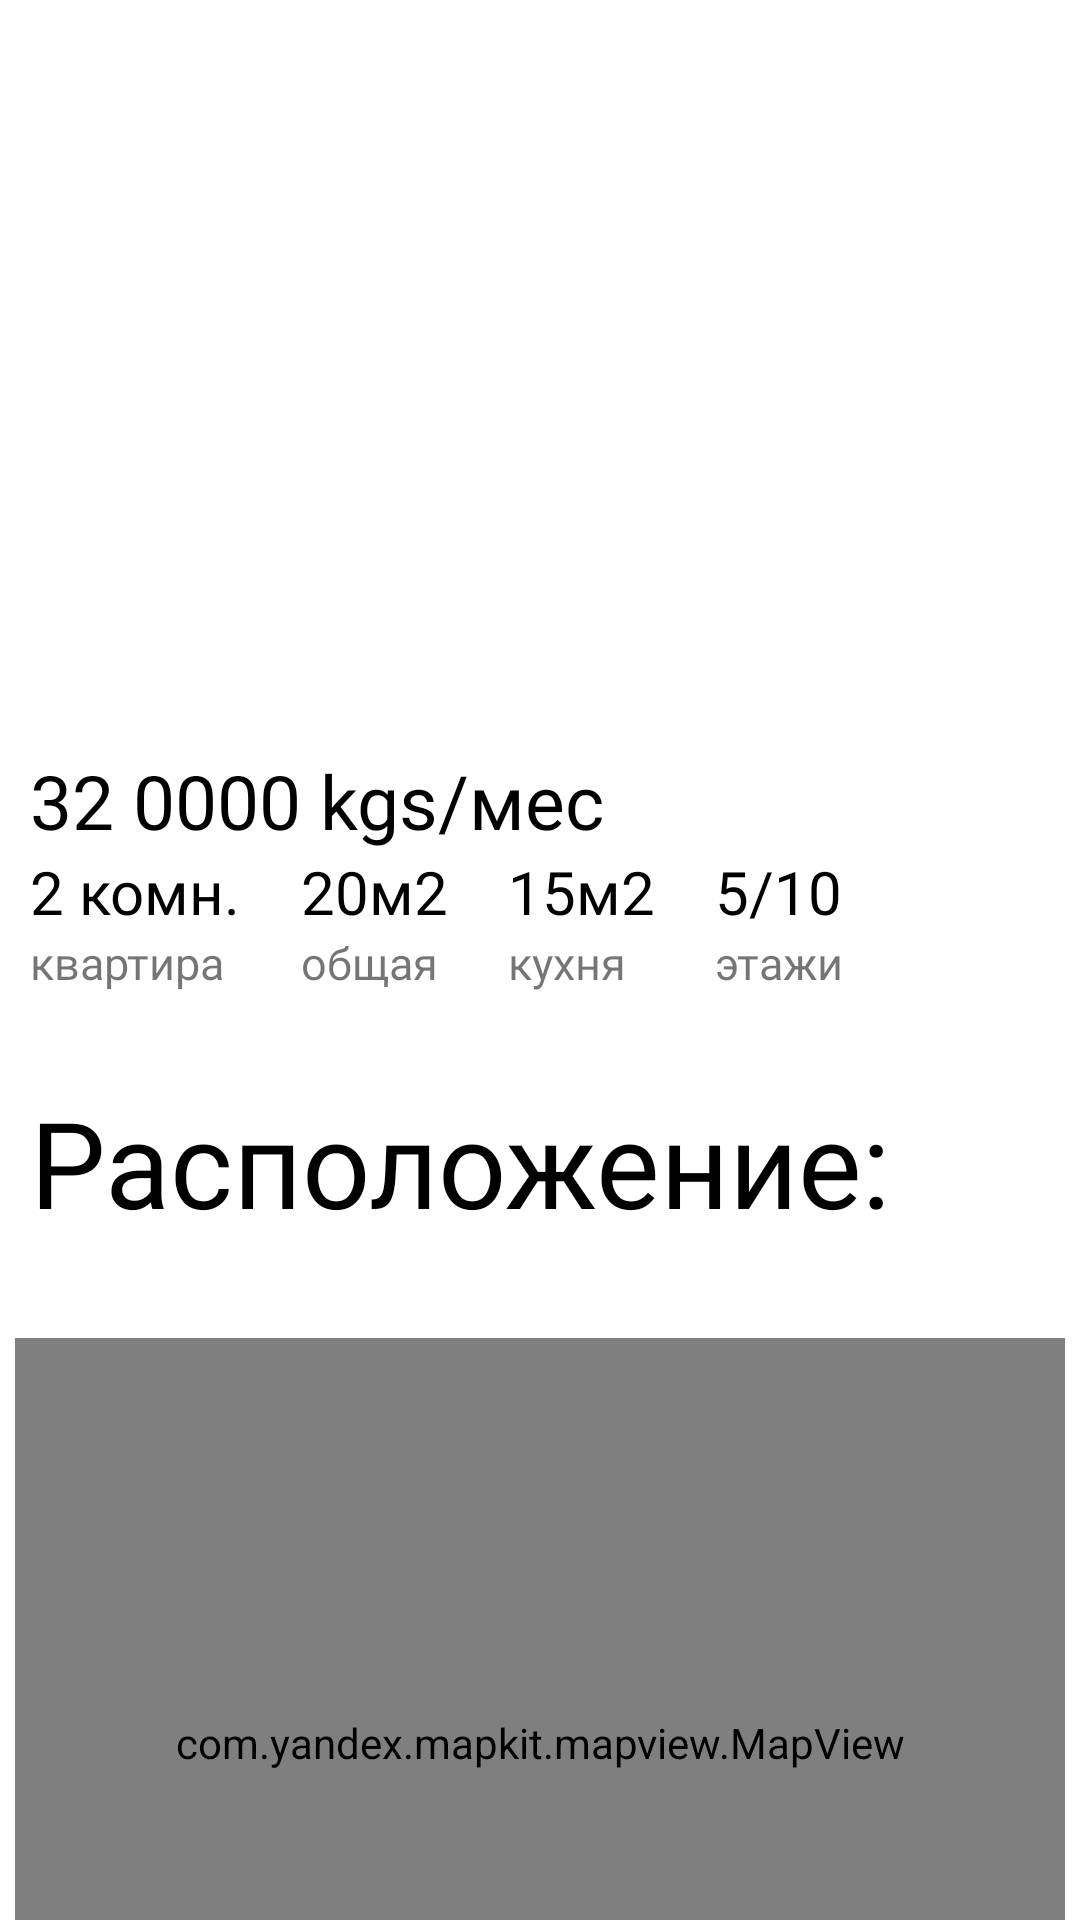

Reconstruct the res/layout file that produces this screen, plus the resources it refers to.
<!-- AndroidManifest.xml: application theme Theme.BishkekRielt -->
<!-- res/layout/fragment_item.xml -->
<?xml version="1.0" encoding="utf-8"?>
<androidx.constraintlayout.widget.ConstraintLayout xmlns:android="http://schemas.android.com/apk/res/android"
    android:layout_width="match_parent"
    android:layout_height="match_parent"
    xmlns:app="http://schemas.android.com/apk/res-auto"
    xmlns:tools="http://schemas.android.com/tools"
    tools:context=".ui.item.ItemFragment">

    <androidx.core.widget.NestedScrollView
        android:id="@+id/nestedScrollView"
        android:layout_width="match_parent"
        android:layout_height="wrap_content"
        android:fillViewport="true"
        android:orientation="vertical"
        app:layoutManager="androidx.recyclerview.widget.LinearLayoutManager"
        app:layout_constraintTop_toTopOf="parent"
        app:layout_constraintBottom_toBottomOf="parent">

        <androidx.constraintlayout.widget.ConstraintLayout
            android:layout_width="match_parent"
            android:layout_height="wrap_content">

            <androidx.viewpager2.widget.ViewPager2
                android:paddingStart="5dp"
                android:paddingEnd="5dp"
                android:id="@+id/scrollImage"
                android:layout_width="match_parent"
                android:layout_height="250dp"
                app:layout_constraintTop_toTopOf="parent"/>
            
            <androidx.constraintlayout.widget.ConstraintLayout
                android:layout_width="match_parent"
                android:layout_height="wrap_content"
                app:layout_constraintStart_toStartOf="parent"
                app:layout_constraintTop_toBottomOf="@id/scrollImage">


                <TextView
                    android:id="@+id/price1"
                    android:text="32 0000 kgs/мес"
                    android:layout_width="wrap_content"
                    android:layout_height="wrap_content"
                    android:layout_marginStart="10dp"
                    app:layout_constraintTop_toTopOf="parent"
                    app:layout_constraintStart_toStartOf="parent"
                    android:textSize="25sp"
                    android:fontFamily="@font/nokia_sans_bold"
                    android:textColor="@color/black"/>

                <TextView
                    android:id="@+id/rooms"
                    android:text="2 комн."
                    android:layout_width="wrap_content"
                    android:layout_height="wrap_content"
                    app:layout_constraintTop_toBottomOf="@id/price1"
                    app:layout_constraintStart_toStartOf="@id/price1"
                    android:textSize="20sp"
                    android:textColor="@color/black"
                    android:fontFamily="@font/nokia_sans_regular"/>

                <TextView
                    android:id="@+id/roomsTv"
                    android:layout_width="wrap_content"
                    android:layout_height="wrap_content"
                    app:layout_constraintTop_toBottomOf="@id/rooms"
                    app:layout_constraintStart_toStartOf="@id/rooms"
                    android:text="квартира"
                    android:fontFamily="@font/nokia_sans_regular"
                    android:textSize="15sp"/>

                <TextView
                    android:id="@+id/area"
                    android:layout_width="wrap_content"
                    android:layout_height="wrap_content"
                    app:layout_constraintLeft_toRightOf="@id/rooms"
                    android:layout_marginStart="20dp"
                    android:textSize="20sp"
                    android:textColor="@color/black"
                    android:text="20м2"
                    android:fontFamily="@font/nokia_sans_regular"
                    app:layout_constraintTop_toBottomOf="@id/price1"/>

                <TextView
                    android:layout_width="wrap_content"
                    android:layout_height="wrap_content"
                    app:layout_constraintTop_toBottomOf="@id/area"
                    app:layout_constraintStart_toStartOf="@id/area"
                    android:textSize="15sp"
                    android:text="общая"
                    android:fontFamily="@font/nokia_sans_regular"/>

                <TextView
                    android:id="@+id/kitchen"
                    android:layout_width="wrap_content"
                    android:layout_height="wrap_content"
                    app:layout_constraintLeft_toRightOf="@id/area"
                    app:layout_constraintTop_toBottomOf="@id/price1"
                    android:textSize="20sp"
                    android:textColor="@color/black"
                    android:fontFamily="@font/nokia_sans_regular"
                    android:text="15м2"
                    android:layout_marginStart="20dp"/>

                <TextView
                    android:layout_width="wrap_content"
                    android:layout_height="wrap_content"
                    app:layout_constraintTop_toBottomOf="@id/kitchen"
                    app:layout_constraintStart_toStartOf="@id/kitchen"
                    android:textSize="15sp"
                    android:text="кухня"
                    android:fontFamily="@font/nokia_sans_regular"/>

                <TextView
                    android:id="@+id/floor"
                    android:layout_width="wrap_content"
                    android:layout_height="wrap_content"
                    app:layout_constraintTop_toBottomOf="@id/price1"
                    app:layout_constraintLeft_toRightOf="@id/kitchen"
                    android:textSize="20sp"
                    android:textColor="@color/black"
                    android:fontFamily="@font/nokia_sans_regular"
                    android:text="5/10"
                    android:layout_marginStart="20dp"/>

                <TextView
                    android:layout_width="wrap_content"
                    android:layout_height="wrap_content"
                    app:layout_constraintTop_toBottomOf="@id/floor"
                    app:layout_constraintStart_toStartOf="@id/floor"
                    android:fontFamily="@font/nokia_sans_regular"
                    android:textSize="15sp"
                    android:text="этажи"/>

                <TextView
                    android:id="@+id/loca"
                    android:layout_width="match_parent"
                    android:layout_height="wrap_content"
                    app:layout_constraintTop_toBottomOf="@id/floor"
                    android:layout_marginTop="50dp"
                    android:layout_marginStart="10dp"
                    android:text="Расположение:"
                    android:fontFamily="@font/nokia_sans_bold"
                    android:textColor="@color/black"
                    android:textSize="40sp"/>

                <TextView
                    android:id="@+id/tvLocation"
                    android:layout_width="wrap_content"
                    android:layout_height="wrap_content"
                    app:layout_constraintStart_toStartOf="parent"
                    android:layout_marginStart="10dp"
                    app:layout_constraintTop_toBottomOf="@id/loca"
                    android:textSize="20sp"
                    android:fontFamily="@font/nokia_sans_regular"/>

                <com.yandex.mapkit.mapview.MapView
                    android:id="@+id/mapView"
                    android:layout_width="match_parent"
                    android:layout_height="270dp"
                    android:layout_marginStart="5dp"
                    android:layout_marginTop="5dp"
                    android:layout_marginEnd="5dp"
                    app:layout_constraintTop_toBottomOf="@id/tvLocation"
                    app:layout_constraintStart_toStartOf="parent"/>

                <TextView
                    android:layout_width="wrap_content"
                    android:layout_height="wrap_content"
                    app:layout_constraintTop_toBottomOf="@id/mapView"
                    android:textSize="40sp"
                    android:text="О Квартире"
                    app:layout_constraintStart_toStartOf="@id/loca"
                    android:textColor="@color/black"
                    android:fontFamily="@font/nokia_sans_bold"/>



            </androidx.constraintlayout.widget.ConstraintLayout>


        </androidx.constraintlayout.widget.ConstraintLayout>
        

    </androidx.core.widget.NestedScrollView>

    <ImageView
        android:id="@+id/btnBack"
        android:clickable="true"
        android:layout_width="30dp"
        android:layout_height="30dp"
        android:contextClickable="true"
        app:layout_constraintTop_toTopOf="parent"
        app:layout_constraintStart_toStartOf="parent"
        android:layout_marginTop="10dp"
        android:layout_marginStart="10dp"
        android:src="@drawable/ic_baseline_arrow_back_24"
        android:contentDescription="TODO" />



</androidx.constraintlayout.widget.ConstraintLayout>
<!-- resources referenced by this layout -->
<resources>
  <color name="black">#FF000000</color>
  <style name="Theme.BishkekRielt" parent="Theme.MaterialComponents.DayNight.NoActionBar">
          
          <item name="colorPrimary">@color/yellow</item>
          <item name="colorOnPrimary">@color/white</item>
          <item name="android:statusBarColor">@android:color/transparent</item>
          <item name="colorPrimaryDark">@android:color/white</item>
      </style>
  <color name="yellow">#FFEB3B</color>
  <color name="white">#FFFFFFFF</color>
</resources>
